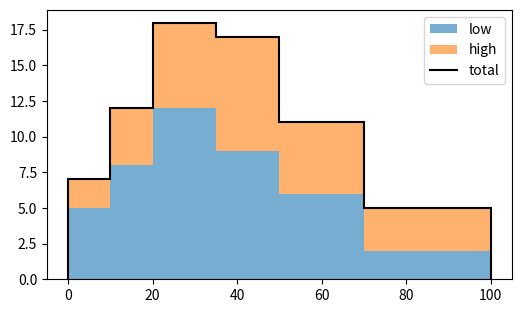

Source code (Python):
# Binned rates drawn as stairs, with a baseline and a filled version stacked.
import numpy as np
import matplotlib.pyplot as plt

edges = np.array([0, 10, 20, 35, 50, 70, 100])
low = np.array([5, 8, 12, 9, 6, 2])
high = np.array([2, 4, 6, 8, 5, 3])
fig, ax = plt.subplots(figsize=(6, 3.5))
ax.stairs(low, edges, fill=True, label="low", alpha=0.6)
ax.stairs(low + high, edges, baseline=low, fill=True, label="high", alpha=0.6)
ax.stairs(low + high, edges, color="k", lw=1.5, label="total")
ax.legend()
print(type(ax.patches[0]).__name__)
fig.savefig("stairs.png")
